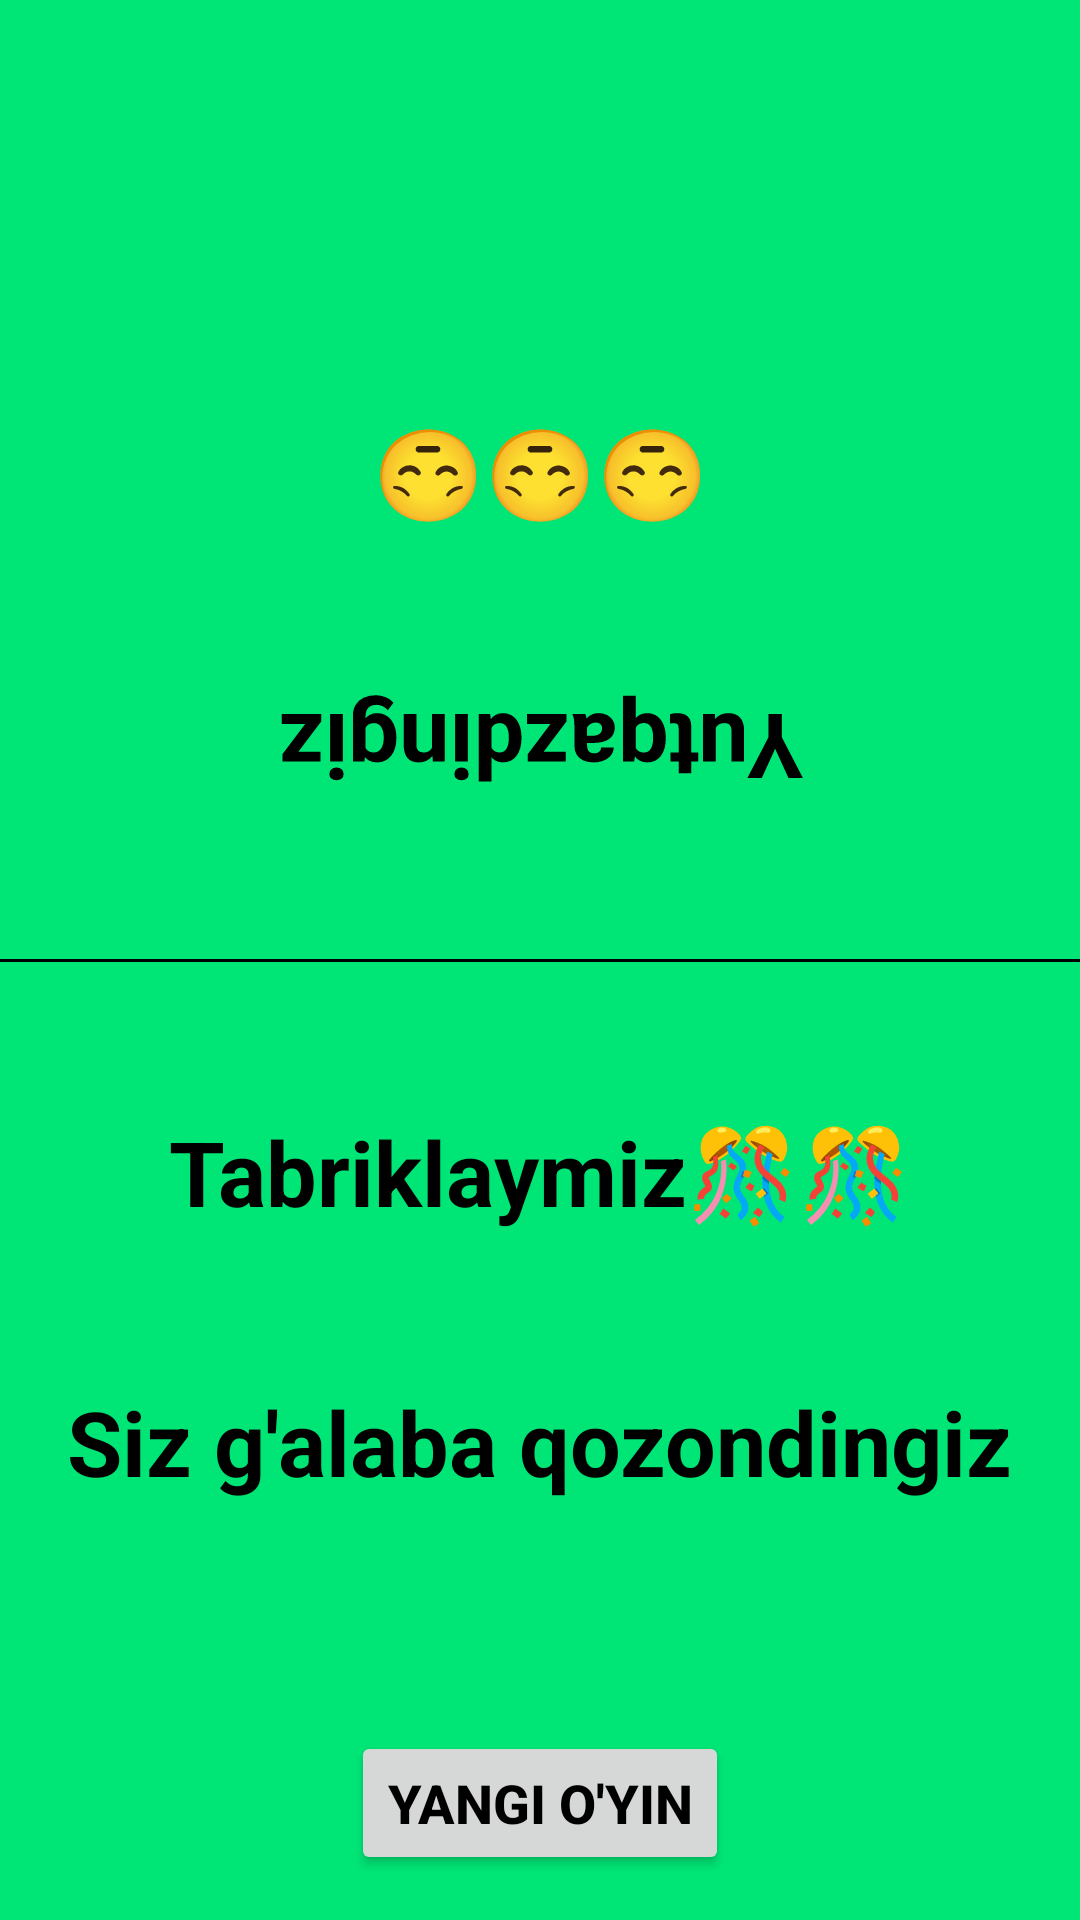

Layout XML and referenced resources for this Android screen:
<!-- AndroidManifest.xml: application theme Theme.Kim_tezroq -->
<!-- res/layout/activity_game_over.xml -->
<?xml version="1.0" encoding="utf-8"?>
<androidx.constraintlayout.widget.ConstraintLayout xmlns:android="http://schemas.android.com/apk/res/android"
    xmlns:app="http://schemas.android.com/apk/res-auto"
    xmlns:tools="http://schemas.android.com/tools"
    android:layout_width="match_parent"
    android:layout_height="match_parent"
    android:background="#00E676"
    tools:context=".gameOver">

    <TextView
        android:id="@+id/textView89"
        android:layout_width="wrap_content"
        android:layout_height="wrap_content"
        android:text="😔😔😔"
        android:textColor="@color/black"
        android:textSize="30dp"
        android:textStyle="bold"
        android:rotationX="180"
        android:rotationY="-180"
        app:layout_constraintBottom_toTopOf="@+id/view"
        app:layout_constraintEnd_toEndOf="parent"
        app:layout_constraintStart_toStartOf="parent"
        app:layout_constraintTop_toTopOf="parent" />

    <TextView
        android:id="@+id/textView9"
        android:layout_width="wrap_content"
        android:layout_height="wrap_content"
        android:rotationX="180"
        android:rotationY="-180"
        android:text="Yutqazdingiz"
        android:textColor="@color/black"
        android:textSize="30dp"
        android:textStyle="bold"
        app:layout_constraintBottom_toTopOf="@+id/view"
        app:layout_constraintEnd_toEndOf="parent"
        app:layout_constraintStart_toStartOf="parent"
        app:layout_constraintTop_toBottomOf="@+id/textView89" />

    <View
        android:id="@+id/view"
        android:layout_width="match_parent"
        android:layout_height="1dp"
        android:background="@android:color/black"
        app:layout_constraintBottom_toBottomOf="parent"
        app:layout_constraintTop_toTopOf="parent" />

    <TextView
        android:id="@+id/textView8"
        android:layout_width="wrap_content"
        android:layout_height="wrap_content"
        android:text="Siz g'alaba qozondingiz"
        android:textColor="@color/black"
        android:textSize="30dp"
        android:textStyle="bold"
        app:layout_constraintBottom_toBottomOf="parent"
        app:layout_constraintEnd_toEndOf="parent"
        app:layout_constraintStart_toStartOf="parent"
        app:layout_constraintTop_toBottomOf="@+id/view" />

    <TextView
        android:layout_width="wrap_content"
        android:layout_height="wrap_content"
        android:text="Tabriklaymiz🎊🎊"
        android:textColor="@color/black"
        android:textSize="30dp"
        android:textStyle="bold"
        app:layout_constraintBottom_toTopOf="@+id/textView8"
        app:layout_constraintEnd_toEndOf="parent"
        app:layout_constraintStart_toStartOf="parent"
        app:layout_constraintTop_toBottomOf="@+id/view" />

    <Button
        android:layout_width="wrap_content"
        android:layout_height="wrap_content"
        android:layout_marginBottom="15dp"
        android:text="Yangi o'yin"
        android:onClick="yangi_oyin"
        android:textColor="@color/black"
        android:textStyle="bold"
        android:textSize="18dp"
        app:layout_constraintBottom_toBottomOf="parent"
        app:layout_constraintEnd_toEndOf="parent"
        app:layout_constraintStart_toStartOf="parent"></Button>
</androidx.constraintlayout.widget.ConstraintLayout>
<!-- resources referenced by this layout -->
<resources>
  <style name="Theme.Kim_tezroq" parent="Base.Theme.Kim_tezroq" />
  <style name="Base.Theme.Kim_tezroq" parent="Theme.Material3.DayNight.NoActionBar">
          
          
      </style>
  <!-- not gathered from this repository: default colours our renderer supplied (Android Studio template values) -->
  <color name="black">#FF000000</color>
</resources>
